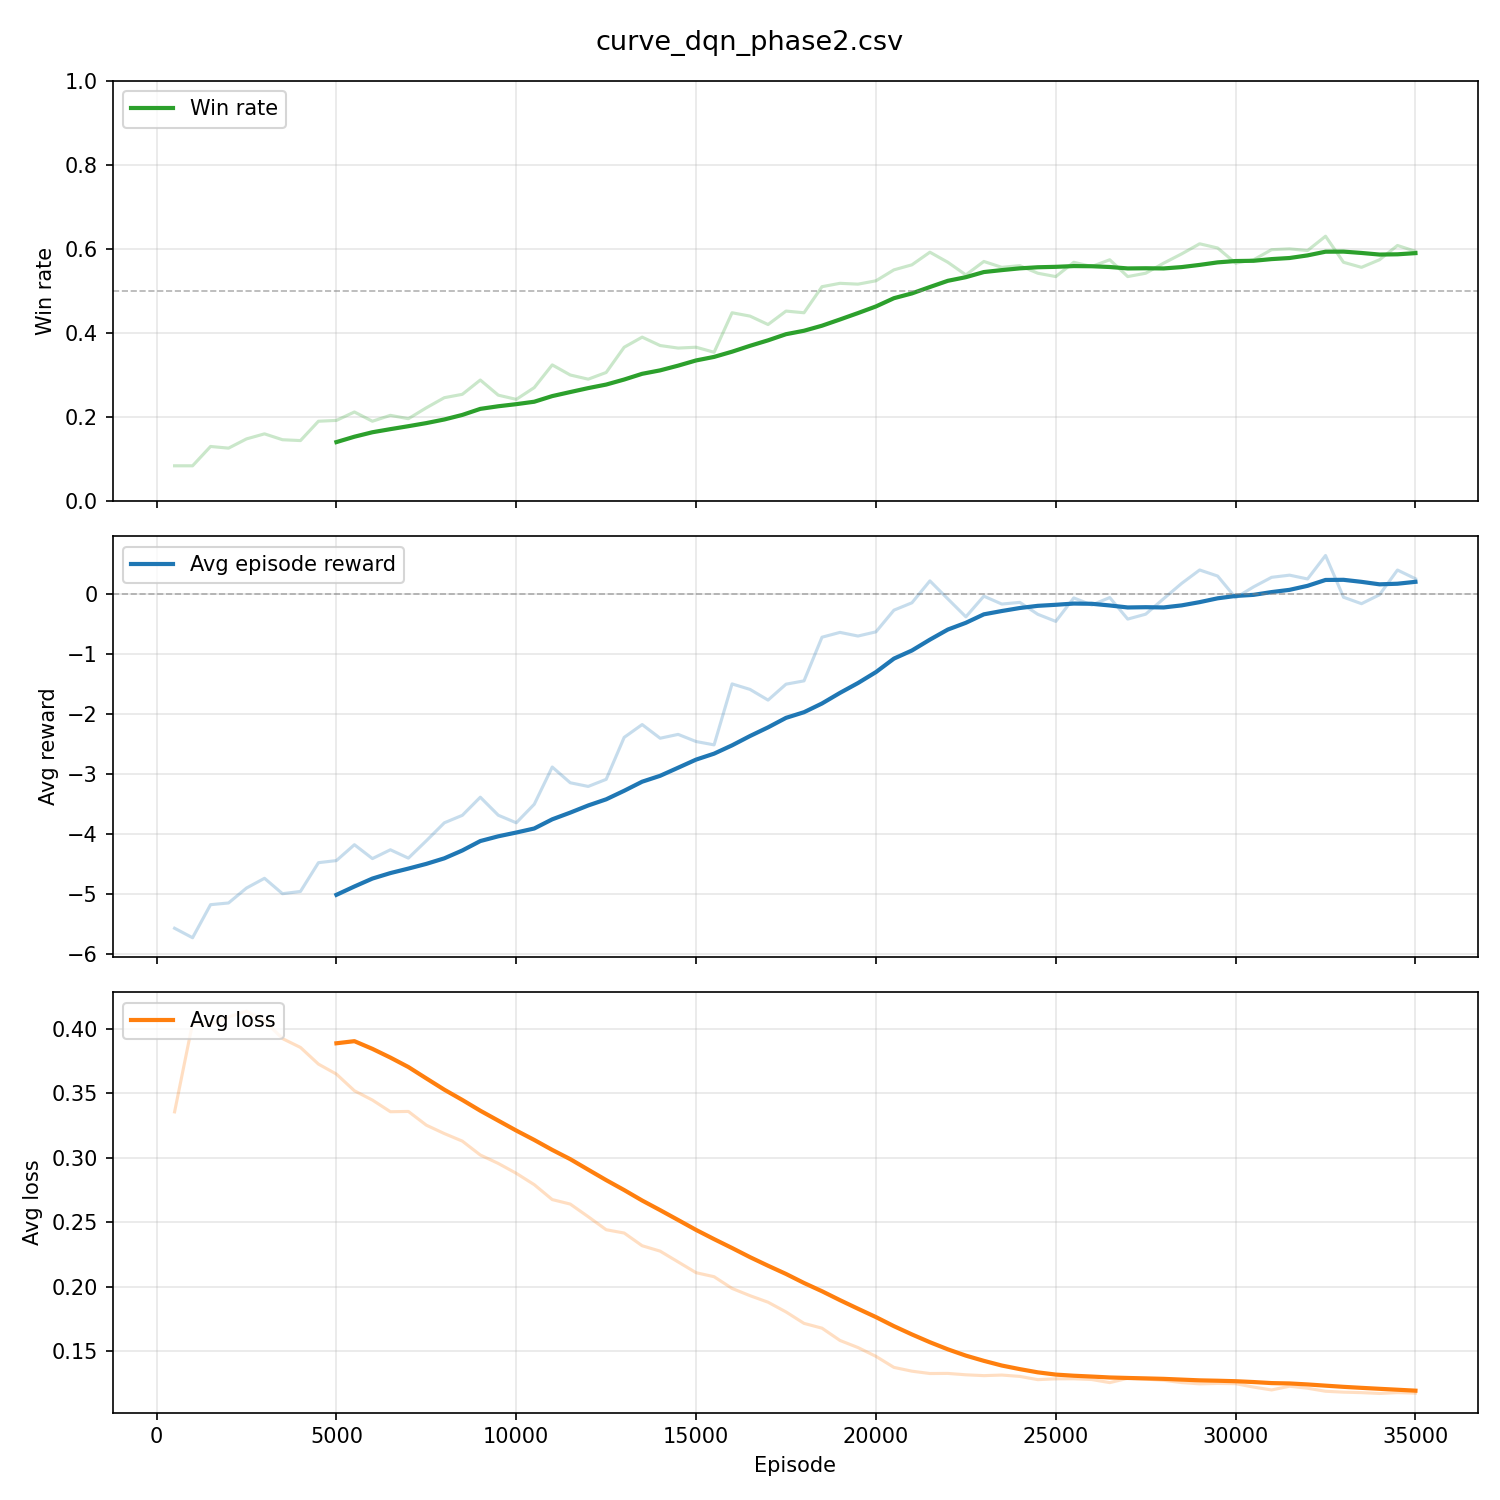

The data file committed next to this chart (first rows):
episode, win_rate, loss_rate, draw_rate, avg_reward, avg_loss
500, 0.0840, 0.9140, 0.0020, -5.571, 0.3358
1000, 0.0840, 0.9160, 0.0000, -5.729, 0.4045
1500, 0.1300, 0.8700, 0.0000, -5.178, 0.4035
2000, 0.1260, 0.8740, 0.0000, -5.15, 0.4093
2500, 0.1480, 0.8520, 0.0000, -4.901, 0.4138
3000, 0.1600, 0.8400, 0.0000, -4.739, 0.4064
3500, 0.1460, 0.8540, 0.0000, -4.996, 0.3926
4000, 0.1440, 0.8540, 0.0020, -4.958, 0.3857
4500, 0.1900, 0.8100, 0.0000, -4.479, 0.3728
5000, 0.1920, 0.8080, 0.0000, -4.444, 0.365
5500, 0.2120, 0.7880, 0.0000, -4.18, 0.3521
6000, 0.1900, 0.8100, 0.0000, -4.411, 0.3449
6500, 0.2040, 0.7940, 0.0020, -4.264, 0.3359
7000, 0.1960, 0.8040, 0.0000, -4.403, 0.3361
7500, 0.2220, 0.7780, 0.0000, -4.114, 0.3254
8000, 0.2460, 0.7540, 0.0000, -3.815, 0.3189
8500, 0.2540, 0.7440, 0.0020, -3.69, 0.3131
9000, 0.2880, 0.7100, 0.0020, -3.388, 0.3023
9500, 0.2520, 0.7460, 0.0020, -3.689, 0.2958
10000, 0.2420, 0.7560, 0.0020, -3.814, 0.2881
10500, 0.2700, 0.7300, 0.0000, -3.506, 0.2793
11000, 0.3240, 0.6760, 0.0000, -2.886, 0.2677
11500, 0.3000, 0.7000, 0.0000, -3.148, 0.2643
12000, 0.2900, 0.7100, 0.0000, -3.209, 0.2545
12500, 0.3060, 0.6900, 0.0040, -3.091, 0.2444
13000, 0.3660, 0.6340, 0.0000, -2.392, 0.2418
13500, 0.3900, 0.6060, 0.0040, -2.178, 0.232
14000, 0.3700, 0.6300, 0.0000, -2.406, 0.2278
14500, 0.3640, 0.6340, 0.0020, -2.342, 0.2194
15000, 0.3660, 0.6340, 0.0000, -2.461, 0.2111
15500, 0.3540, 0.6460, 0.0000, -2.517, 0.208
16000, 0.4480, 0.5520, 0.0000, -1.501, 0.1989
16500, 0.4400, 0.5600, 0.0000, -1.593, 0.1932
17000, 0.4200, 0.5800, 0.0000, -1.771, 0.1882
17500, 0.4520, 0.5480, 0.0000, -1.506, 0.1806
18000, 0.4480, 0.5500, 0.0020, -1.45, 0.1718
18500, 0.5100, 0.4880, 0.0020, -0.7234, 0.1681
19000, 0.5180, 0.4820, 0.0000, -0.6430, 0.1585
19500, 0.5160, 0.4840, 0.0000, -0.7038, 0.153
20000, 0.5240, 0.4740, 0.0020, -0.6341, 0.1462
20500, 0.5500, 0.4500, 0.0000, -0.2729, 0.1377
21000, 0.5620, 0.4360, 0.0020, -0.1502, 0.1347
21500, 0.5920, 0.4060, 0.0020, 0.2148, 0.1329
22000, 0.5680, 0.4300, 0.0020, -0.0858, 0.133
22500, 0.5380, 0.4600, 0.0020, -0.3837, 0.1319
23000, 0.5700, 0.4280, 0.0020, -0.0397, 0.1313
23500, 0.5560, 0.4420, 0.0020, -0.1711, 0.1317
24000, 0.5600, 0.4400, 0.0000, -0.1429, 0.1307
24500, 0.5420, 0.4580, 0.0000, -0.3416, 0.1282
25000, 0.5340, 0.4640, 0.0020, -0.4598, 0.1288
25500, 0.5680, 0.4320, 0.0000, -0.0687, 0.1288
26000, 0.5580, 0.4420, 0.0000, -0.1871, 0.1282
26500, 0.5740, 0.4260, 0.0000, -0.0626, 0.1259
27000, 0.5340, 0.4640, 0.0020, -0.4215, 0.1292
27500, 0.5420, 0.4540, 0.0040, -0.3397, 0.1286
28000, 0.5660, 0.4340, 0.0000, -0.0807, 0.1276
28500, 0.5880, 0.4120, 0.0000, 0.1733, 0.1259
29000, 0.6120, 0.3880, 0.0000, 0.3965, 0.1249
29500, 0.6020, 0.3980, 0.0000, 0.2956, 0.1252
30000, 0.5660, 0.4320, 0.0020, -0.0663, 0.125
... 10 more rows
